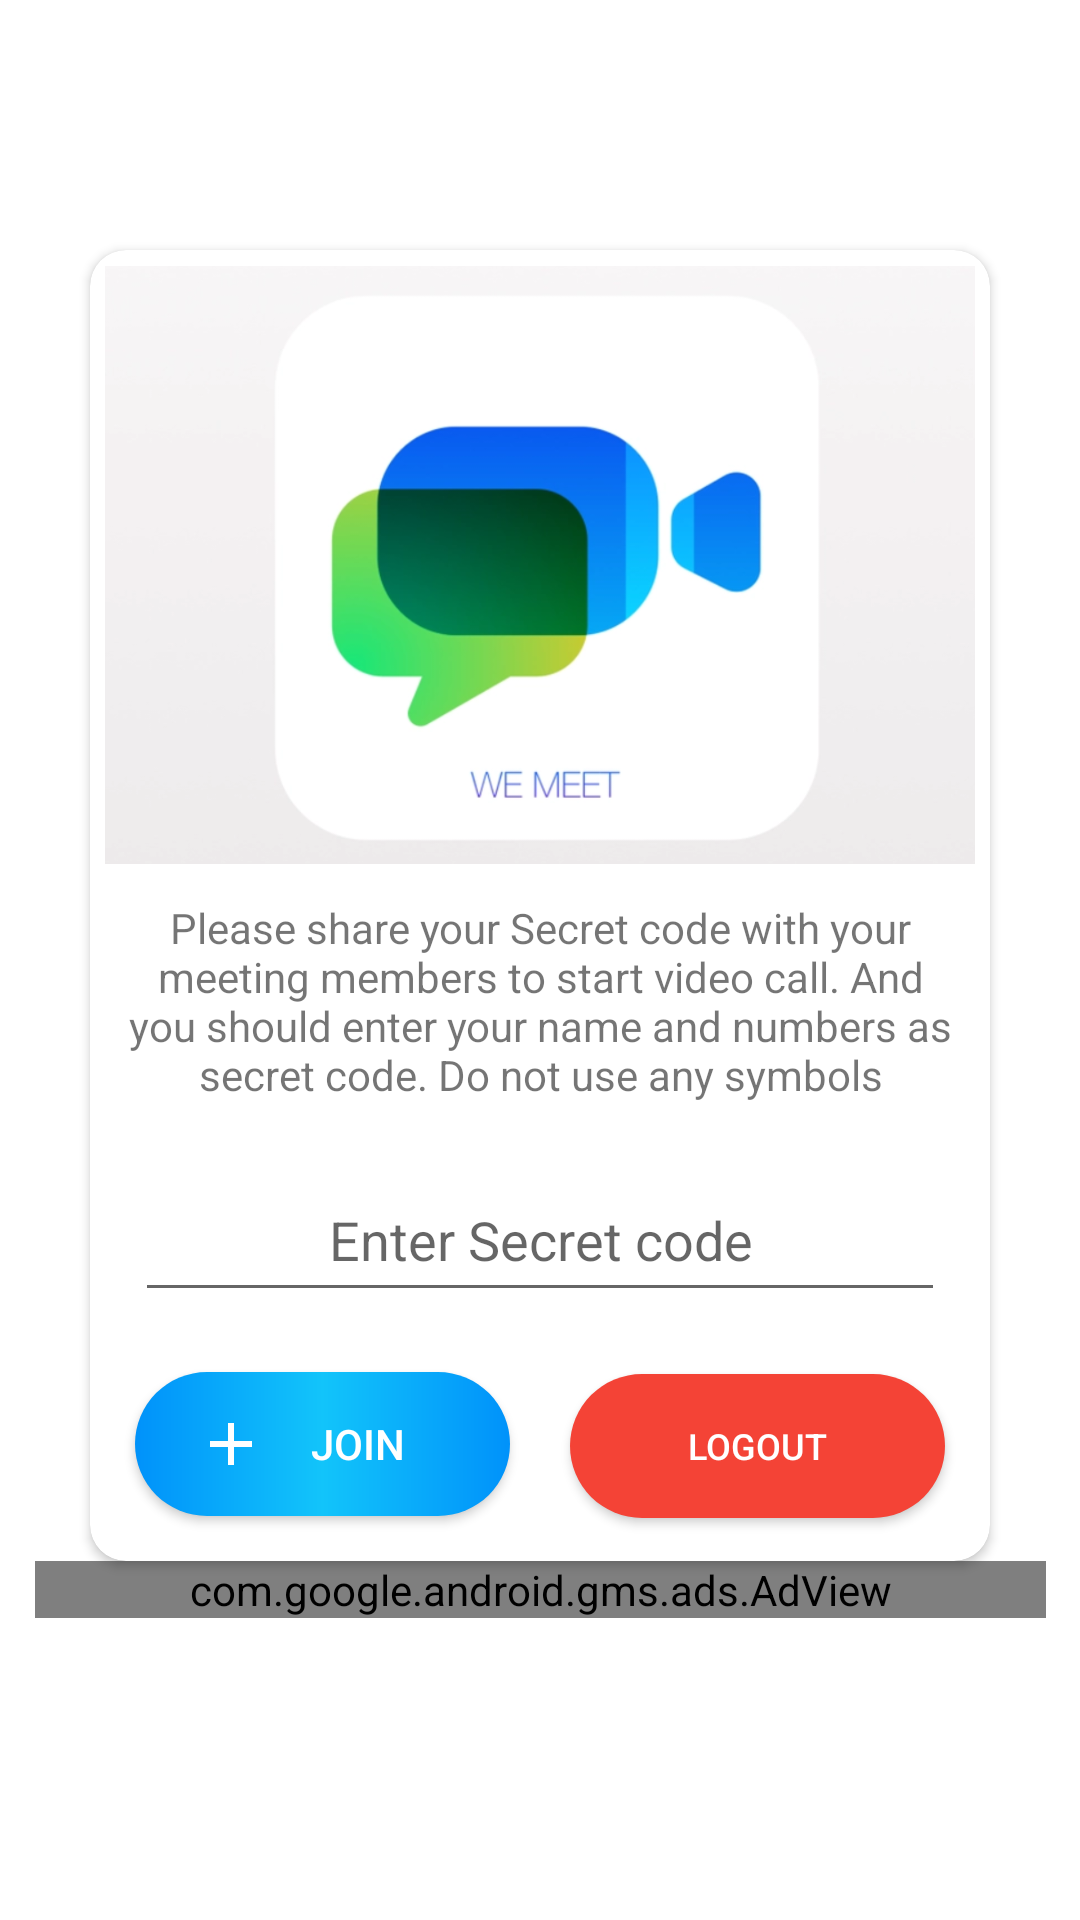

Layout XML and referenced resources for this Android screen:
<!-- AndroidManifest.xml: application theme Theme.WeMeet -->
<!-- res/layout/activity_main.xml -->
<?xml version="1.0" encoding="utf-8"?>
<androidx.constraintlayout.widget.ConstraintLayout
    xmlns:android="http://schemas.android.com/apk/res/android"
    xmlns:app="http://schemas.android.com/apk/res-auto"
    xmlns:tools="http://schemas.android.com/tools"
    android:layout_width="match_parent"
    android:layout_height="match_parent"
    tools:context=".MainActivity">

    <TextView
        android:id="@+id/textView4"
        android:layout_width="wrap_content"
        android:layout_height="wrap_content"
        android:layout_alignParentTop="true"
        android:layout_marginTop="16dp"
        android:layout_marginEnd="208dp"
        android:text="weeMeet"
        android:textColor="@color/white"
        android:textSize="28sp"
        android:textStyle="bold"
        app:layout_constraintEnd_toEndOf="parent"
        app:layout_constraintTop_toTopOf="parent"
        />

    <androidx.cardview.widget.CardView
        android:id="@+id/cardView"
        android:layout_width="match_parent"
        android:layout_height="wrap_content"
        android:layout_margin="30dp"
        android:layout_marginStart="30dp"
        android:layout_marginTop="8dp"
        android:layout_marginEnd="31dp"
        app:cardCornerRadius="12dp"
        app:layout_constraintEnd_toEndOf="parent"
        app:layout_constraintStart_toStartOf="parent"
        app:layout_constraintTop_toBottomOf="@+id/textView4">

        <LinearLayout
            android:layout_width="match_parent"
            android:layout_height="match_parent"
            android:layout_margin="5dp"
            android:orientation="vertical">

            <ImageView
                android:layout_width="wrap_content"
                android:layout_height="200dp"
                android:src="@drawable/videodeck" />

            <TextView
                android:id="@+id/textView2"
                android:layout_width="wrap_content"
                android:layout_height="81dp"
                android:layout_margin="5dp"
                android:gravity="center"
                android:text="@string/video_message" />

            <EditText
                android:id="@+id/codeBox"
                android:layout_width="match_parent"
                android:layout_height="wrap_content"
                android:layout_margin="10dp"
                android:ems="10"
                android:gravity="center"
                android:hint="@string/hint_secretcode"
                android:importantForAutofill="no"
                android:minHeight="48dp"
                android:padding="10dp"
                tools:ignore="TextContrastCheck" />

            <LinearLayout
                android:layout_width="match_parent"
                android:layout_height="match_parent"
                android:orientation="horizontal">

                <Button
                    android:id="@+id/joinBtn"
                    android:layout_width="match_parent"
                    android:layout_height="wrap_content"
                    android:layout_margin="10dp"
                    android:layout_weight="1"
                    android:background="@drawable/btn_blue_gradient"
                    android:drawableLeft="@drawable/addvideo"
                    android:paddingLeft="20dp"
                    android:paddingRight="20dp"
                    android:text="Join"
                    android:textColor="@android:color/white"
                    app:backgroundTint="@null" />

                <Button
                    android:id="@+id/logout"
                    android:layout_width="match_parent"
                    android:layout_height="wrap_content"
                    android:layout_margin="10dp"
                    android:layout_weight="1"
                    android:background="@drawable/btn_red_gradient"
                    android:drawableLeft="@drawable/logout"
                    android:onClick="logout"
                    android:text="Logout"
                    android:textColor="@android:color/white"
                    android:textSize="12sp"
                    app:backgroundTint="@null" />
            </LinearLayout>
        </LinearLayout>
    </androidx.cardview.widget.CardView>

    <com.google.android.gms.ads.AdView
        android:id="@+id/adView"
        android:layout_width="337dp"
        android:layout_height="wrap_content"
        android:layout_below="@+id/cardView"
        android:layout_alignParentStart="true"
        android:layout_alignParentEnd="true"
        app:adSize="BANNER"
        app:adUnitId="ca-app-pub-1757670602701937/6657150993"
        app:layout_constraintEnd_toEndOf="parent"
        app:layout_constraintStart_toStartOf="parent"
        app:layout_constraintTop_toBottomOf="@+id/cardView">

    </com.google.android.gms.ads.AdView>


</androidx.constraintlayout.widget.ConstraintLayout>
<!-- resources referenced by this layout -->
<resources>
  <color name="white">#FFFFFFFF</color>
  <!-- drawable addvideo (drawable-v24) -->
  <vector xmlns:android="http://schemas.android.com/apk/res/android"
      android:width="24dp"
      android:height="24dp"
      android:viewportWidth="24"
      android:viewportHeight="24">
      <path
        android:fillColor="@android:color/white"
        android:pathData="M19,13h-6v6h-2v-6H5v-2h6V5h2v6h6v2z"/>
  </vector>
  <!-- drawable btn_blue_gradient (drawable-v24) -->
  <?xml version="1.0" encoding="utf-8"?>
  <shape xmlns:android="http://schemas.android.com/apk/res/android"
      android:shape="rectangle">
  
      <corners android:radius="100dp" />
  
      <gradient
          android:type="linear"
          android:startColor="@color/btn_blue_left"
          android:centerColor="@color/btn_blue_middle"
          android:endColor="@color/btn_blue_end" />
  
  
  </shape>
  <!-- drawable btn_red_gradient (drawable-v24) -->
  <?xml version="1.0" encoding="utf-8"?>
  <shape xmlns:android="http://schemas.android.com/apk/res/android"
      android:shape="rectangle">
  
      <corners android:radius="100dp" />
  
      <gradient
          android:type="linear"
          android:startColor="@color/red"
          android:centerColor="@color/red"
          android:endColor="@color/red" />
  
  
  </shape>
  <!-- drawable videodeck: png bitmap (drawable, 123162 bytes) -->
  <string name="hint_secretcode">Enter Secret code</string>
  <string name="video_message">Please share your Secret code with your meeting members to start video call. And you should enter your name and numbers as secret code. Do not use any symbols</string>
  <style name="Theme.WeMeet" parent="Theme.MaterialComponents.DayNight.NoActionBar">
          
          <item name="colorPrimary">@color/purple_500</item>
          <item name="colorPrimaryVariant">@color/purple_700</item>
          <item name="colorOnPrimary">@color/white</item>
          
          <item name="colorSecondary">@color/teal_200</item>
          <item name="colorSecondaryVariant">@color/teal_700</item>
          <item name="colorOnSecondary">@color/black</item>
          
          <item name="android:statusBarColor" tools:targetApi="l">?attr/colorPrimaryVariant</item>
          
      </style>
  <color name="btn_blue_left">#0092FA</color>
  <color name="btn_blue_middle">#12C4FA</color>
  <color name="btn_blue_end">#0092FA</color>
  <color name="red">#F44336</color>
  <color name="purple_500">#FF6200EE</color>
  <color name="purple_700">#FF3700B3</color>
  <color name="teal_200">#FF03DAC5</color>
  <color name="teal_700">#FF018786</color>
  <color name="black">#474D58</color>
</resources>
